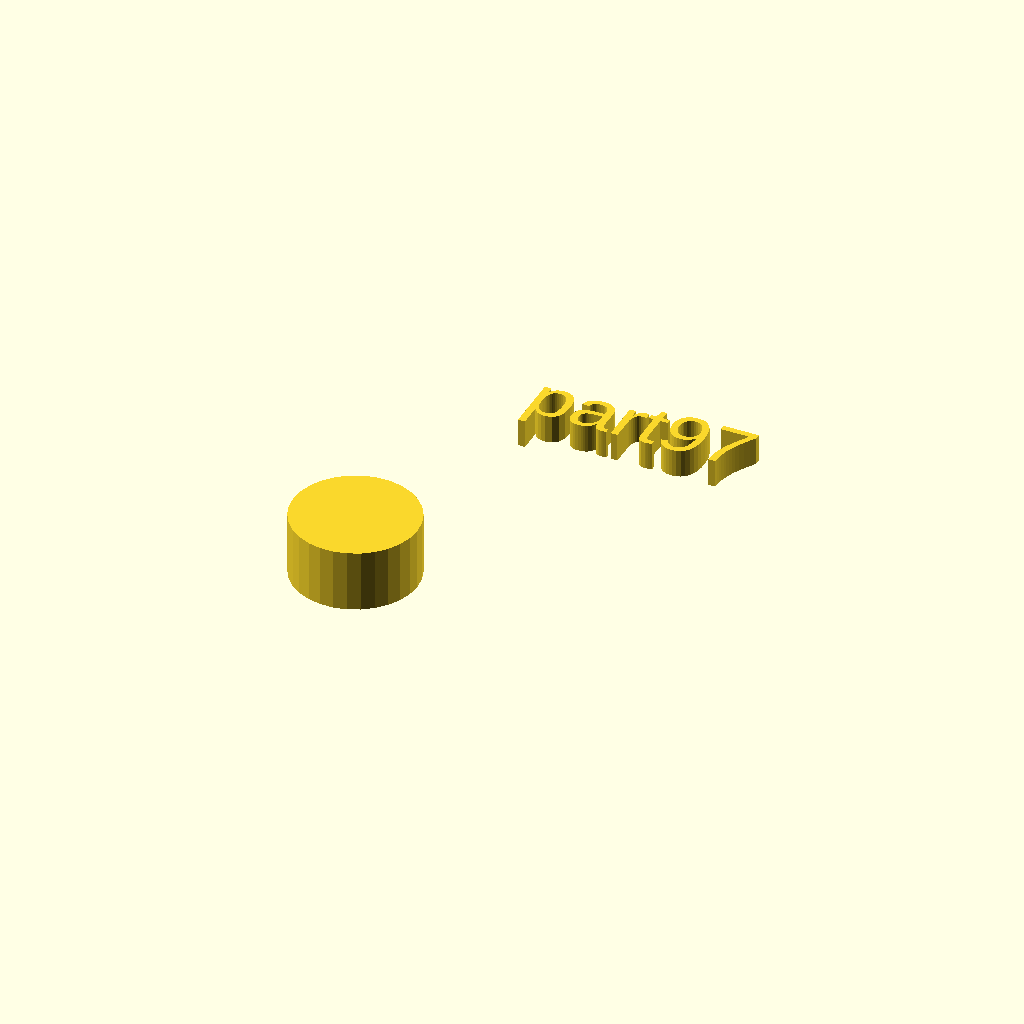
Cell 1 — every parameter at its default value.
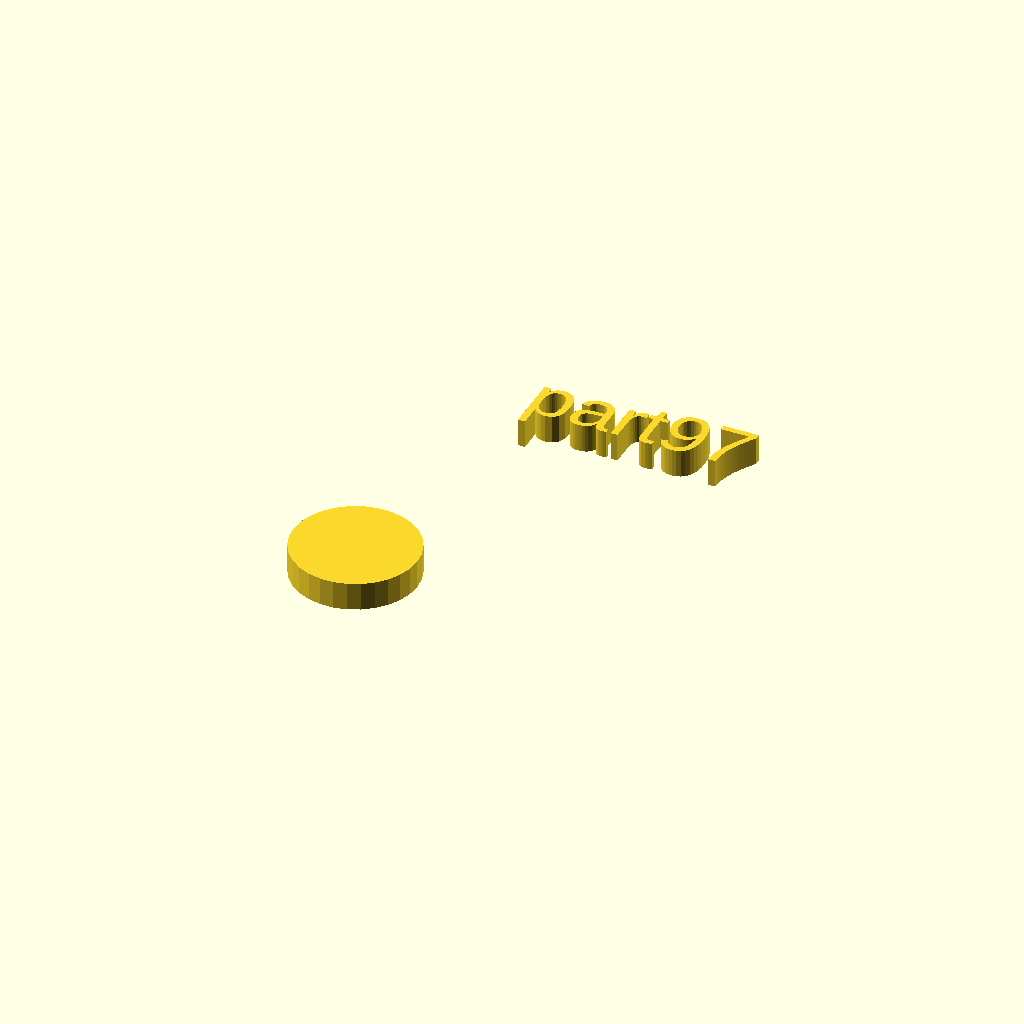
Cell 2: the same model with h = 5.
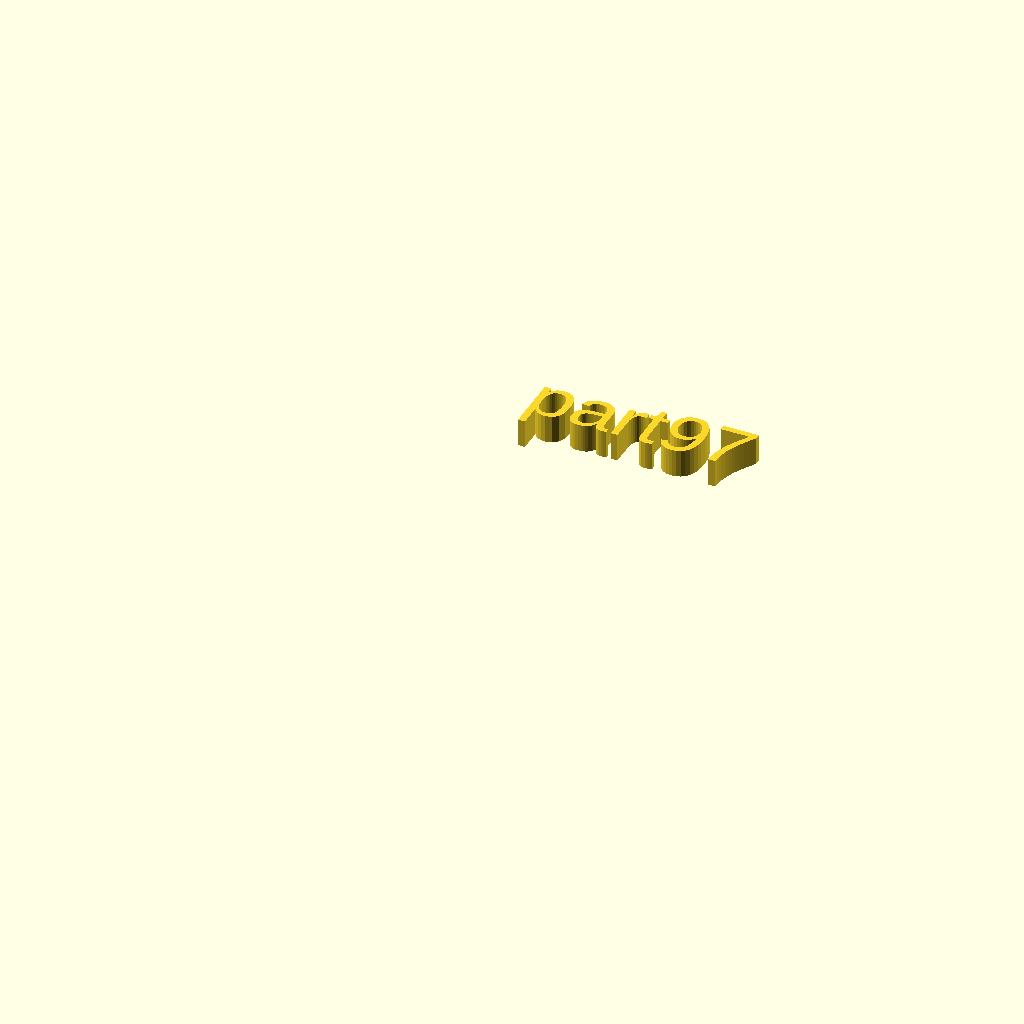
Cell 3 — r1 set to 0, the other parameters unchanged.
One fixed orthographic camera (rotation 55°, 0°, 25°; colour scheme Cornfield) for every cell.
OpenSCAD source file docs/assets/local_scad/000/097.scad:
//[CUSTOMIZATION]
// Height
h=11; // [5,10,20]
// Radius
r1=11; // [20]
// Message
txt="part97";
module __END_CUSTOMIZATIONS () { }
cylinder(h,r1,r1);
translate([20,20,20]) { linear_extrude(5) text(txt, font="Liberation Sans"); }
Customizer parameters (derived from the source; name, type, default, range or options):
h: number, default 11, options 5, 10, 20
r1: number, default 11, range 0 to 20
txt: string, default "part97"
